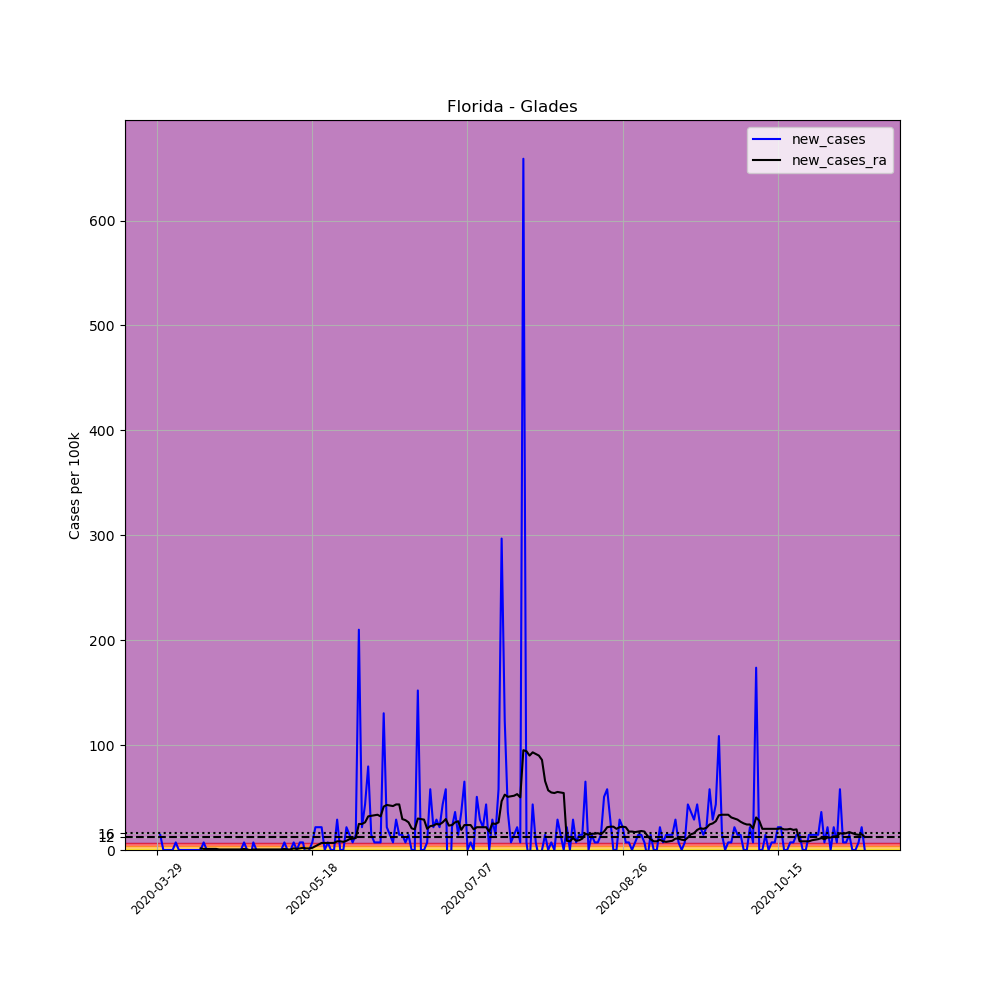

The table this chart was drawn from, first rows:
, date, county, state, fips, cases, deaths, COUNTY, STNAME, CTYNAME, POPESTIMATE2019, per_100k, new_cases, new_cases_ra
444473, 2020-03-29, Glades, Florida, 12043, 1, 0, 43, Florida, Glades, 13811, 7.241, , 
444474, 2020-03-30, Glades, Florida, 12043, 3, 0, 43, Florida, Glades, 13811, 21.72, 14.48, 
444475, 2020-03-31, Glades, Florida, 12043, 3, 1, 43, Florida, Glades, 13811, 21.72, 0.0, 
444476, 2020-04-01, Glades, Florida, 12043, 3, 1, 43, Florida, Glades, 13811, 21.72, 0.0, 
444477, 2020-04-02, Glades, Florida, 12043, 3, 1, 43, Florida, Glades, 13811, 21.72, 0.0, 
444478, 2020-04-03, Glades, Florida, 12043, 3, 1, 43, Florida, Glades, 13811, 21.72, 0.0, 
444479, 2020-04-04, Glades, Florida, 12043, 4, 1, 43, Florida, Glades, 13811, 28.96, 7.241, 
444480, 2020-04-05, Glades, Florida, 12043, 4, 1, 43, Florida, Glades, 13811, 28.96, 0.0, 
444481, 2020-04-06, Glades, Florida, 12043, 4, 1, 43, Florida, Glades, 13811, 28.96, 0.0, 
444482, 2020-04-07, Glades, Florida, 12043, 4, 1, 43, Florida, Glades, 13811, 28.96, 0.0, 
444483, 2020-04-08, Glades, Florida, 12043, 4, 1, 43, Florida, Glades, 13811, 28.96, 0.0, 
444484, 2020-04-09, Glades, Florida, 12043, 4, 1, 43, Florida, Glades, 13811, 28.96, 0.0, 
444485, 2020-04-10, Glades, Florida, 12043, 4, 1, 43, Florida, Glades, 13811, 28.96, 0.0, 
444486, 2020-04-11, Glades, Florida, 12043, 4, 1, 43, Florida, Glades, 13811, 28.96, 0.0, 
444487, 2020-04-12, Glades, Florida, 12043, 4, 1, 43, Florida, Glades, 13811, 28.96, 0.0, 1.552
444488, 2020-04-13, Glades, Florida, 12043, 5, 1, 43, Florida, Glades, 13811, 36.2, 7.241, 1.034
444489, 2020-04-14, Glades, Florida, 12043, 5, 1, 43, Florida, Glades, 13811, 36.2, 0.0, 1.034
444490, 2020-04-15, Glades, Florida, 12043, 5, 1, 43, Florida, Glades, 13811, 36.2, 0.0, 1.034
444491, 2020-04-16, Glades, Florida, 12043, 5, 1, 43, Florida, Glades, 13811, 36.2, 0.0, 1.034
444492, 2020-04-17, Glades, Florida, 12043, 5, 1, 43, Florida, Glades, 13811, 36.2, 0.0, 1.034
444493, 2020-04-18, Glades, Florida, 12043, 5, 1, 43, Florida, Glades, 13811, 36.2, 0.0, 0.5172
444494, 2020-04-19, Glades, Florida, 12043, 5, 1, 43, Florida, Glades, 13811, 36.2, 0.0, 0.5172
444495, 2020-04-20, Glades, Florida, 12043, 5, 1, 43, Florida, Glades, 13811, 36.2, 0.0, 0.5172
444496, 2020-04-21, Glades, Florida, 12043, 5, 1, 43, Florida, Glades, 13811, 36.2, 0.0, 0.5172
444497, 2020-04-22, Glades, Florida, 12043, 5, 1, 43, Florida, Glades, 13811, 36.2, 0.0, 0.5172
444498, 2020-04-23, Glades, Florida, 12043, 5, 1, 43, Florida, Glades, 13811, 36.2, 0.0, 0.5172
444499, 2020-04-24, Glades, Florida, 12043, 5, 1, 43, Florida, Glades, 13811, 36.2, 0.0, 0.5172
444500, 2020-04-25, Glades, Florida, 12043, 5, 1, 43, Florida, Glades, 13811, 36.2, 0.0, 0.5172
444501, 2020-04-26, Glades, Florida, 12043, 6, 1, 43, Florida, Glades, 13811, 43.44, 7.241, 1.034
444502, 2020-04-27, Glades, Florida, 12043, 6, 1, 43, Florida, Glades, 13811, 43.44, 0.0, 0.5172
444503, 2020-04-28, Glades, Florida, 12043, 5, 1, 43, Florida, Glades, 13811, 36.2, -7.241, 0.0
444504, 2020-04-29, Glades, Florida, 12043, 6, 1, 43, Florida, Glades, 13811, 43.44, 7.241, 0.5172
444505, 2020-04-30, Glades, Florida, 12043, 6, 1, 43, Florida, Glades, 13811, 43.44, 0.0, 0.5172
444506, 2020-05-01, Glades, Florida, 12043, 6, 1, 43, Florida, Glades, 13811, 43.44, 0.0, 0.5172
444507, 2020-05-02, Glades, Florida, 12043, 6, 1, 43, Florida, Glades, 13811, 43.44, 0.0, 0.5172
444508, 2020-05-03, Glades, Florida, 12043, 6, 1, 43, Florida, Glades, 13811, 43.44, 0.0, 0.5172
444509, 2020-05-04, Glades, Florida, 12043, 6, 1, 43, Florida, Glades, 13811, 43.44, 0.0, 0.5172
444510, 2020-05-05, Glades, Florida, 12043, 6, 1, 43, Florida, Glades, 13811, 43.44, 0.0, 0.5172
444511, 2020-05-06, Glades, Florida, 12043, 6, 1, 43, Florida, Glades, 13811, 43.44, 0.0, 0.5172
444512, 2020-05-07, Glades, Florida, 12043, 6, 1, 43, Florida, Glades, 13811, 43.44, 0.0, 0.5172
444513, 2020-05-08, Glades, Florida, 12043, 6, 1, 43, Florida, Glades, 13811, 43.44, 0.0, 0.5172
444514, 2020-05-09, Glades, Florida, 12043, 7, 1, 43, Florida, Glades, 13811, 50.68, 7.241, 1.034
444515, 2020-05-10, Glades, Florida, 12043, 7, 1, 43, Florida, Glades, 13811, 50.68, 0.0, 0.5172
444516, 2020-05-11, Glades, Florida, 12043, 7, 1, 43, Florida, Glades, 13811, 50.68, 0.0, 0.5172
444517, 2020-05-12, Glades, Florida, 12043, 8, 1, 43, Florida, Glades, 13811, 57.92, 7.241, 1.552
444518, 2020-05-13, Glades, Florida, 12043, 8, 1, 43, Florida, Glades, 13811, 57.92, 0.0, 1.034
444519, 2020-05-14, Glades, Florida, 12043, 9, 1, 43, Florida, Glades, 13811, 65.17, 7.241, 1.552
444520, 2020-05-15, Glades, Florida, 12043, 10, 1, 43, Florida, Glades, 13811, 72.41, 7.241, 2.069
444521, 2020-05-16, Glades, Florida, 12043, 9, 1, 43, Florida, Glades, 13811, 65.17, -7.241, 1.552
444522, 2020-05-17, Glades, Florida, 12043, 9, 1, 43, Florida, Glades, 13811, 65.17, 0.0, 1.552
444523, 2020-05-18, Glades, Florida, 12043, 10, 1, 43, Florida, Glades, 13811, 72.41, 7.241, 2.069
444524, 2020-05-19, Glades, Florida, 12043, 13, 1, 43, Florida, Glades, 13811, 94.13, 21.72, 3.62
444525, 2020-05-20, Glades, Florida, 12043, 16, 1, 43, Florida, Glades, 13811, 115.8, 21.72, 5.172
444526, 2020-05-21, Glades, Florida, 12043, 19, 1, 43, Florida, Glades, 13811, 137.6, 21.72, 6.723
444527, 2020-05-22, Glades, Florida, 12043, 19, 1, 43, Florida, Glades, 13811, 137.6, 0.0, 6.723
444528, 2020-05-23, Glades, Florida, 12043, 20, 1, 43, Florida, Glades, 13811, 144.8, 7.241, 6.723
444529, 2020-05-24, Glades, Florida, 12043, 20, 1, 43, Florida, Glades, 13811, 144.8, 0.0, 6.723
444530, 2020-05-25, Glades, Florida, 12043, 20, 1, 43, Florida, Glades, 13811, 144.8, 0.0, 6.723
444531, 2020-05-26, Glades, Florida, 12043, 24, 1, 43, Florida, Glades, 13811, 173.8, 28.96, 8.275
444532, 2020-05-27, Glades, Florida, 12043, 24, 1, 43, Florida, Glades, 13811, 173.8, 0.0, 8.275
... 169 more rows
